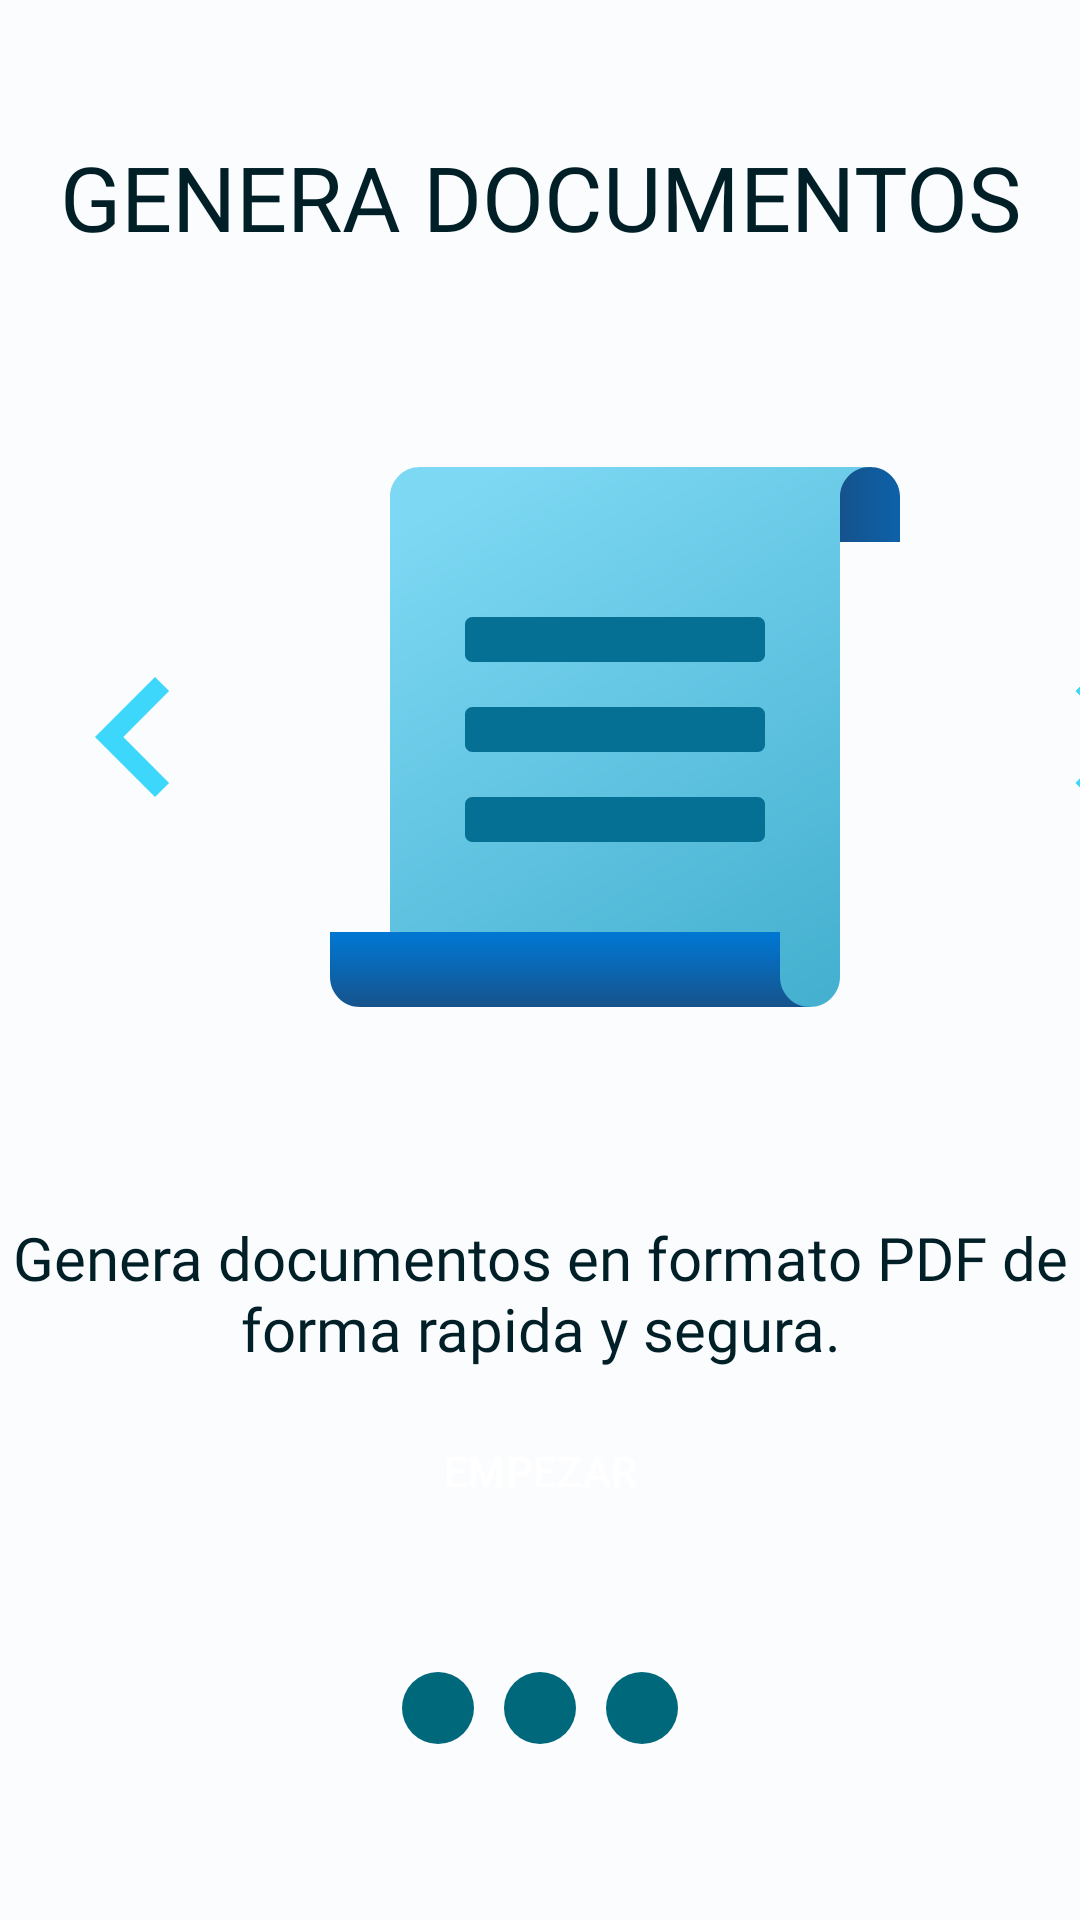

The Android layout XML behind this screen, and the referenced resources:
<!-- AndroidManifest.xml: application theme Theme.Kertec -->
<!-- res/layout/slide_screen.xml -->
<?xml version="1.0" encoding="utf-8"?>
<LinearLayout xmlns:android="http://schemas.android.com/apk/res/android"
    xmlns:app="http://schemas.android.com/apk/res-auto"
    xmlns:tools="http://schemas.android.com/tools"
    android:layout_width="wrap_content"
    android:layout_height="match_parent"
    android:gravity="center"
    android:orientation="vertical">

    <TextView
        android:id="@+id/title"
        android:layout_width="match_parent"
        android:layout_height="wrap_content"
        android:fontFamily="@font/neebo_black"
        android:gravity="center"
        android:text="@string/title1"
        android:textAlignment="center"
        android:textColor="@color/md_theme_light_primary"
        android:layout_marginBottom="40dp"
        android:textSize="30sp" />

    <LinearLayout
        android:layout_width="wrap_content"
        android:layout_height="wrap_content"
        android:layout_gravity="center"
        android:orientation="horizontal">

        <ImageView
            android:id="@+id/before"
            android:layout_width="90dp"
            android:layout_height="80dp"
            android:layout_gravity="center"
            app:srcCompat="@drawable/ic_before" />

        <ImageView
            android:id="@+id/logo"
            android:layout_width="wrap_content"
            android:layout_height="wrap_content"
            android:layout_gravity="center"
            app:srcCompat="@drawable/icon_scroll" />

        <ImageView
            android:id="@+id/next"
            android:layout_width="80dp"
            android:layout_height="80dp"
            android:layout_gravity="center"
            app:srcCompat="@drawable/ic_next" />

    </LinearLayout>

    <TextView
        android:id="@+id/desc"
        android:layout_width="match_parent"
        android:layout_height="wrap_content"
        android:layout_marginBottom="10dp"
        android:fontFamily="@font/sora_regular"
        android:gravity="center"
        android:text="@string/desc1"
        android:textAlignment="center"
        android:textSize="20sp"
        android:layout_marginTop="40dp"
        android:textColor="@color/md_theme_light_onPrimaryContainer"
        tools:ignore="DuplicateIds" />

    <Button
        android:id="@+id/btnEmpezar"
        style="@style/Widget.Material3.Button.ElevatedButton"
        android:layout_width="match_parent"
        android:layout_height="wrap_content"
        android:layout_marginStart="10dp"
        android:layout_marginEnd="10dp"
        android:layout_marginBottom="30dp"
        app:backgroundTint="@color/md_theme_light_primary"
        android:text="@string/btnEmpzar"
        android:textColor="@color/md_theme_light_onPrimary" />

    <LinearLayout
        android:layout_width="match_parent"
        android:layout_height="50dp"
        android:gravity="center"
        android:orientation="horizontal">

        <ImageView
            android:id="@+id/ind1"
            android:layout_width="wrap_content"
            android:layout_height="wrap_content"
            android:layout_marginEnd="10dp"
            app:srcCompat="@drawable/selected" />

        <ImageView
            android:id="@+id/ind2"
            android:layout_width="wrap_content"
            android:layout_height="wrap_content"
            app:srcCompat="@drawable/selected"
            tools:ignore="ImageContrastCheck" />

        <ImageView
            android:id="@+id/ind3"
            android:layout_width="wrap_content"
            android:layout_height="wrap_content"
            android:layout_marginStart="10dp"
            android:contentDescription="TODO"
            app:srcCompat="@drawable/selected" />

    </LinearLayout>


</LinearLayout>
<!-- resources referenced by this layout -->
<resources>
  <color name="md_theme_light_onPrimary">#FFFFFF</color>
  <color name="md_theme_light_onPrimaryContainer">#001F27</color>
  <color name="md_theme_light_primary">#001F27</color>
  <!-- drawable ic_before (drawable) -->
  <vector xmlns:android="http://schemas.android.com/apk/res/android"
      android:width="14dp"
      android:height="14dp"
      android:viewportWidth="24"
      android:viewportHeight="24">
    <path
        android:fillColor="@color/md_theme_dark_surfaceTint"
        android:pathData="M15.41,7.41L14,6l-6,6 6,6 1.41,-1.41L10.83,12z"/>
  </vector>
  <!-- drawable ic_next (drawable) -->
  <vector xmlns:android="http://schemas.android.com/apk/res/android"
      android:width="24dp"
      android:height="24dp"
      android:viewportWidth="24"
      android:viewportHeight="24">
    <path
        android:fillColor="@color/md_theme_dark_surfaceTint"
        android:strokeColor="@color/md_theme_dark_surfaceTint"
        android:pathData="M10,6L8.59,7.41 13.17,12l-4.58,4.59L10,18l6,-6z"/>
  </vector>
  <!-- drawable selected (drawable) -->
  <?xml version="1.0" encoding="utf-8"?>
  <selector xmlns:android="http://schemas.android.com/apk/res/android">
      <item>
          <shape android:shape="oval">
              <solid android:color="@color/seed"></solid>
              <size android:height="24dp" android:width="24dp"></size>
          </shape>
      </item>
  </selector>
  <string name="btnEmpzar">EMPEZAR</string>
  <string name="desc1">Genera documentos en formato PDF de forma rapida y segura.</string>
  <string name="title1">GENERA DOCUMENTOS</string>
  <color name="md_theme_dark_surfaceTint">#3DD7FB</color>
  <color name="seed">#00687B</color>
  <color name="md_theme_light_primaryContainer">#AFECFF</color>
  <color name="md_theme_light_secondary">#5752B1</color>
  <color name="md_theme_light_onSecondary">#FFFFFF</color>
  <color name="md_theme_light_secondaryContainer">#E3DFFF</color>
  <color name="md_theme_light_onSecondaryContainer">#110069</color>
  <color name="md_theme_light_tertiary">#00677C</color>
  <color name="md_theme_light_onTertiary">#FFFFFF</color>
  <color name="md_theme_light_tertiaryContainer">#B1ECFF</color>
  <color name="md_theme_light_onTertiaryContainer">#001F27</color>
  <color name="md_theme_light_error">#BA1A1A</color>
  <color name="md_theme_light_errorContainer">#FFDAD6</color>
  <color name="md_theme_light_onError">#FFFFFF</color>
  <color name="md_theme_light_onErrorContainer">#410002</color>
  <color name="md_theme_light_background">#FBFCFE</color>
  <color name="md_theme_light_onBackground">#191C1D</color>
  <color name="md_theme_light_surface">#FBFCFE</color>
  <color name="md_theme_light_onSurface">#191C1D</color>
  <color name="md_theme_light_surfaceVariant">#DBE4E7</color>
  <color name="md_theme_light_onSurfaceVariant">#40484B</color>
  <color name="md_theme_light_outline">#70787C</color>
  <color name="md_theme_light_inverseOnSurface">#EFF1F2</color>
  <color name="md_theme_light_inverseSurface">#2E3132</color>
  <color name="md_theme_light_inversePrimary">#3DD7FB</color>
</resources>
